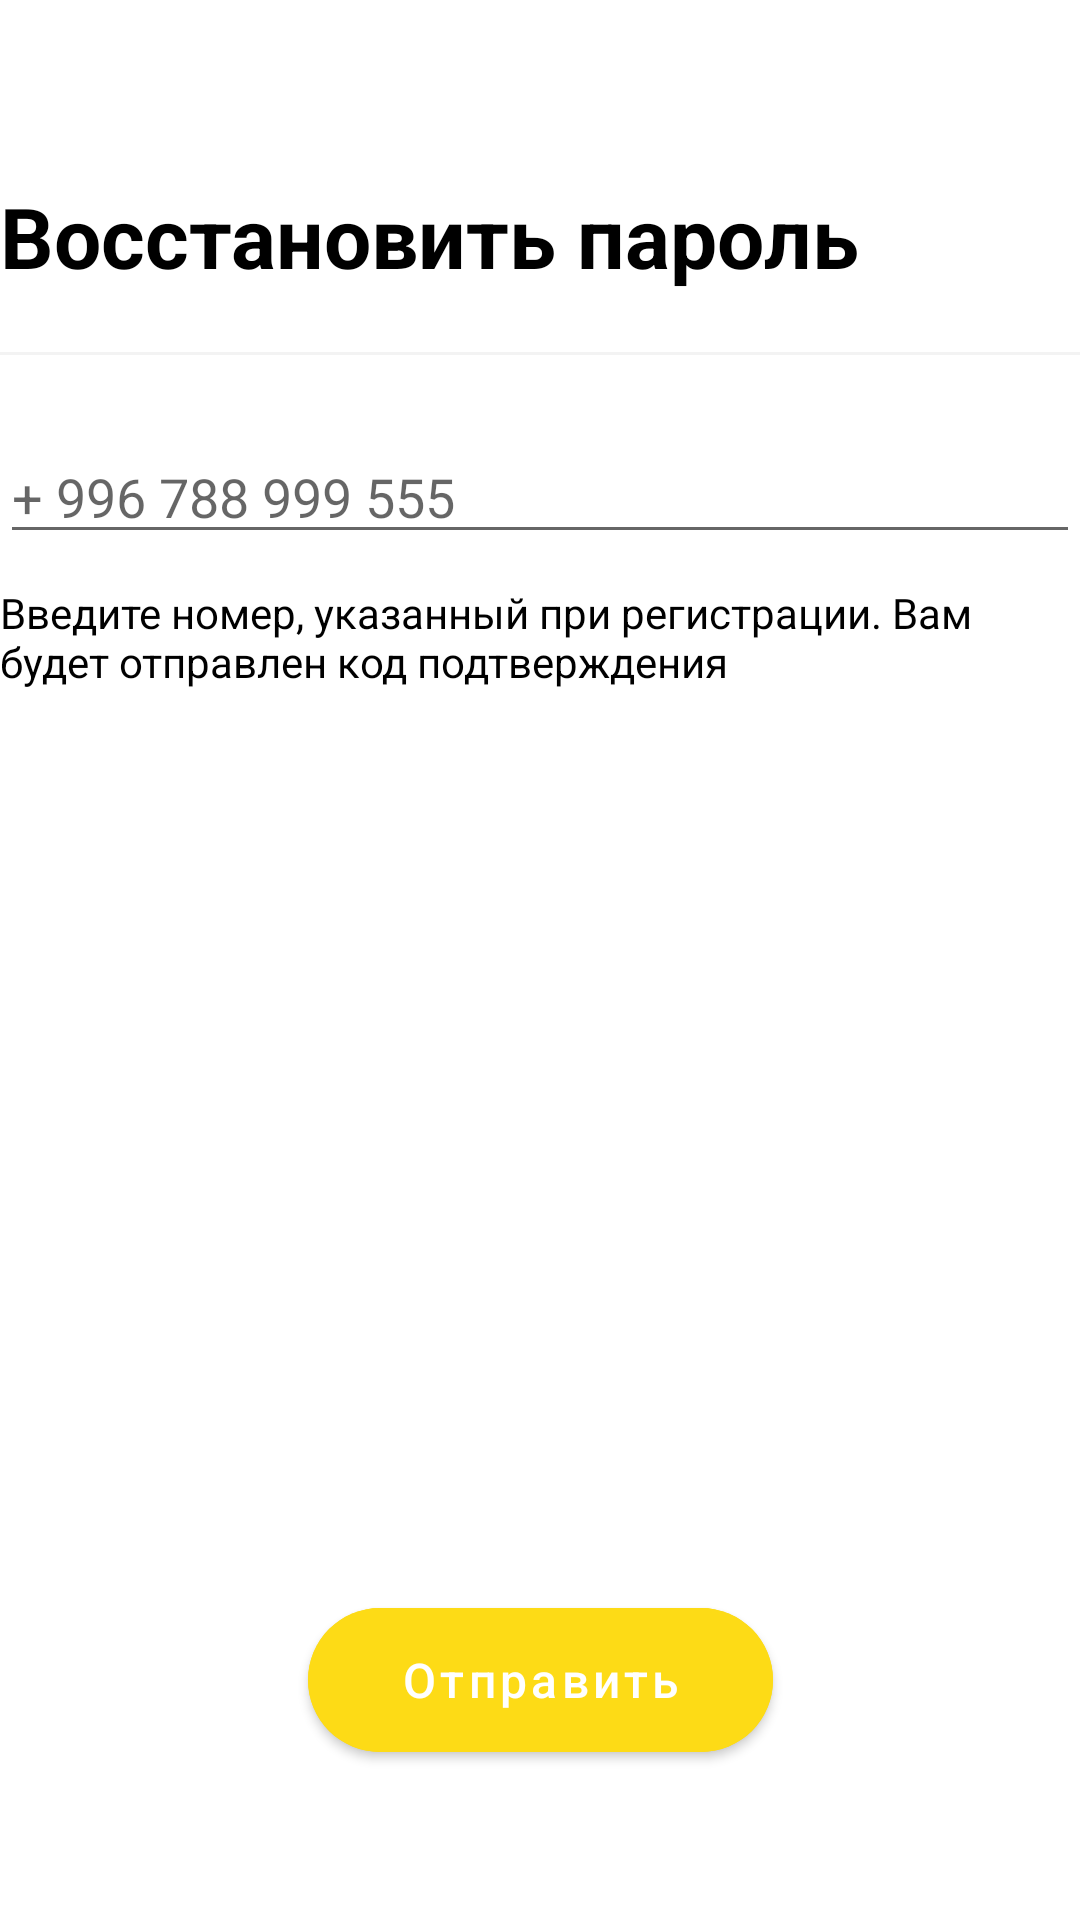

Produce the Android XML layout that renders to this screen, including the resource entries it uses.
<!-- AndroidManifest.xml: application theme Theme.CapStoreFinal -->
<!-- res/layout/fragment_restore.xml -->
<?xml version="1.0" encoding="utf-8"?>
<LinearLayout xmlns:android="http://schemas.android.com/apk/res/android"
    xmlns:tools="http://schemas.android.com/tools"
    android:layout_width="match_parent"
    android:layout_height="match_parent"
    xmlns:app="http://schemas.android.com/apk/res-auto"
    android:orientation="vertical"
    android:layout_marginHorizontal="30dp"
    >


    <ImageView
        android:layout_gravity="top|center_horizontal"
        android:id="@+id/logo_iv"
        android:layout_width="wrap_content"
        android:layout_height="wrap_content"
        android:layout_marginTop="40dp"
        android:src="@drawable/logo"
        tools:ignore="ContentDescription" />


    <TextView
        android:id="@+id/login_tv"
        android:layout_width="wrap_content"
        android:layout_height="wrap_content"
        android:layout_marginTop="20dp"
        android:text="Восстановить пароль"
        android:textColor="@color/black"
        android:textSize="28sp"
        android:textStyle="bold" />

    <View
        android:layout_marginTop="20dp"
        android:layout_width="match_parent"
        android:layout_height="1dp"
        android:background="@color/mainGray"
        />


    <EditText
        android:inputType="phone"
        android:id="@+id/number_ev"
        android:layout_width="match_parent"
        android:layout_height="wrap_content"
        android:layout_marginTop="25dp"
        android:hint="+ 996 788 999 555"
        tools:ignore="Autofill" />



    <TextView
        android:layout_marginVertical="10dp"
        android:text="Введите номер, указанный при регистрации. Вам будет отправлен код подтверждения"
        android:textColor="@color/black"
        android:textSize="14sp"
        android:layout_width="wrap_content"
        android:layout_height="wrap_content"/>


    <androidx.constraintlayout.widget.ConstraintLayout
        android:layout_width="match_parent"
        android:layout_height="match_parent">

        <com.google.android.material.button.MaterialButton
            android:layout_marginBottom="50dp"
            app:layout_constraintEnd_toEndOf="parent"
            app:layout_constraintStart_toStartOf="parent"
            app:layout_constraintBottom_toBottomOf="parent"
            android:layout_gravity="center_horizontal"
            android:id="@+id/restore_btn"
            android:layout_width="155dp"
            android:layout_height="60dp"
            android:textColorHint="@color/white"
            android:backgroundTint="@color/mainYellow"
            app:cornerRadius="60dp"
            android:hint="Отправить"
            android:textSize="16sp" />


    </androidx.constraintlayout.widget.ConstraintLayout>





</LinearLayout>
<!-- resources referenced by this layout -->
<resources>
  <color name="black">#FF000000</color>
  <color name="mainGray">#F3F3F3</color>
  <color name="mainYellow">#FDDB16</color>
  <color name="white">#FFFFFFFF</color>
      //cap shop main colors
  <style name="Theme.CapStoreFinal" parent="Theme.MaterialComponents.DayNight.NoActionBar">
          
          <item name="colorPrimary">@color/purple_500</item>
          <item name="colorPrimaryVariant">@color/purple_700</item>
          <item name="colorOnPrimary">@color/white</item>
          
          <item name="colorSecondary">@color/teal_200</item>
          <item name="colorSecondaryVariant">@color/teal_700</item>
          <item name="colorOnSecondary">@color/black</item>
          
          <item name="android:statusBarColor" tools:targetApi="l">?attr/colorPrimaryVariant</item>
          
      </style>
  <color name="purple_500">#FF6200EE</color>
  <color name="purple_700">#FF3700B3</color>
  <color name="teal_200">#FF03DAC5</color>
  <color name="teal_700">#FF018786</color>
</resources>
